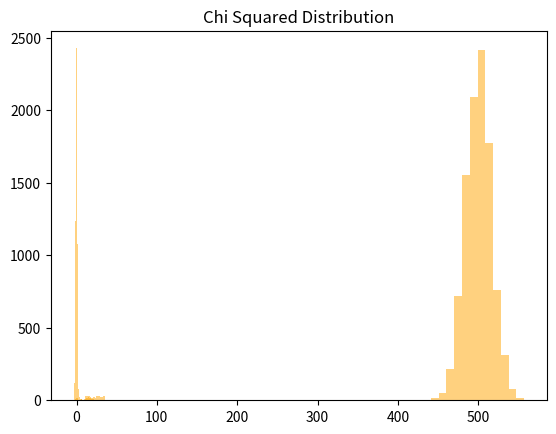

Generate this figure with matplotlib:
import numpy as np
import matplotlib.pyplot as plt

#### regular histogram
randm_num = np.random.randn(100)
plt.hist(randm_num, bins = 12, alpha= .5, color = "orange")
plt.title('Distribution of random numbers')
plt.show()

#### Binomial distribution
n = 1000
p = .5
samplesB = np.random.binomial(n, p, 10000)
plt.hist(samplesB, bins=12, alpha=.5,color="orange")
plt.title('Binomial Distibution')
plt.grid(False)
plt.show()

#### Poisson distribution
lam = 3
samplesP = np.random.poisson(lam,100)
plt.hist(samplesP, bins=12, alpha=.5, color="orange")
plt.title('Poisson Distribution')
plt.grid(False)
plt.show()

#### Normal Distribution
mu = 0
sigma = 1
samplesN = np.random.normal(mu, sigma, 10000)
plt.hist(samplesN, bins=12, alpha=.5, color="orange")
plt.title('Normal Distribution')
plt.grid(False)
plt.show()

#### Uniform Distribution 
low = 10
high = 35
samplesU = np.random.uniform(low, high, 300)
plt.hist(samplesU, bins=12, alpha=.5, color="orange")
plt.title('Uniform Distribution')
plt.grid(False)
plt.show()

#### ChiSquared Distribution
df = 16
samplesC = np.random.chisquare(df, 100)
plt.hist(samplesC, bins=12, alpha=.5, color="orange")
plt.title('Chi Squared Distribution')
plt.grid(False)
plt.show()